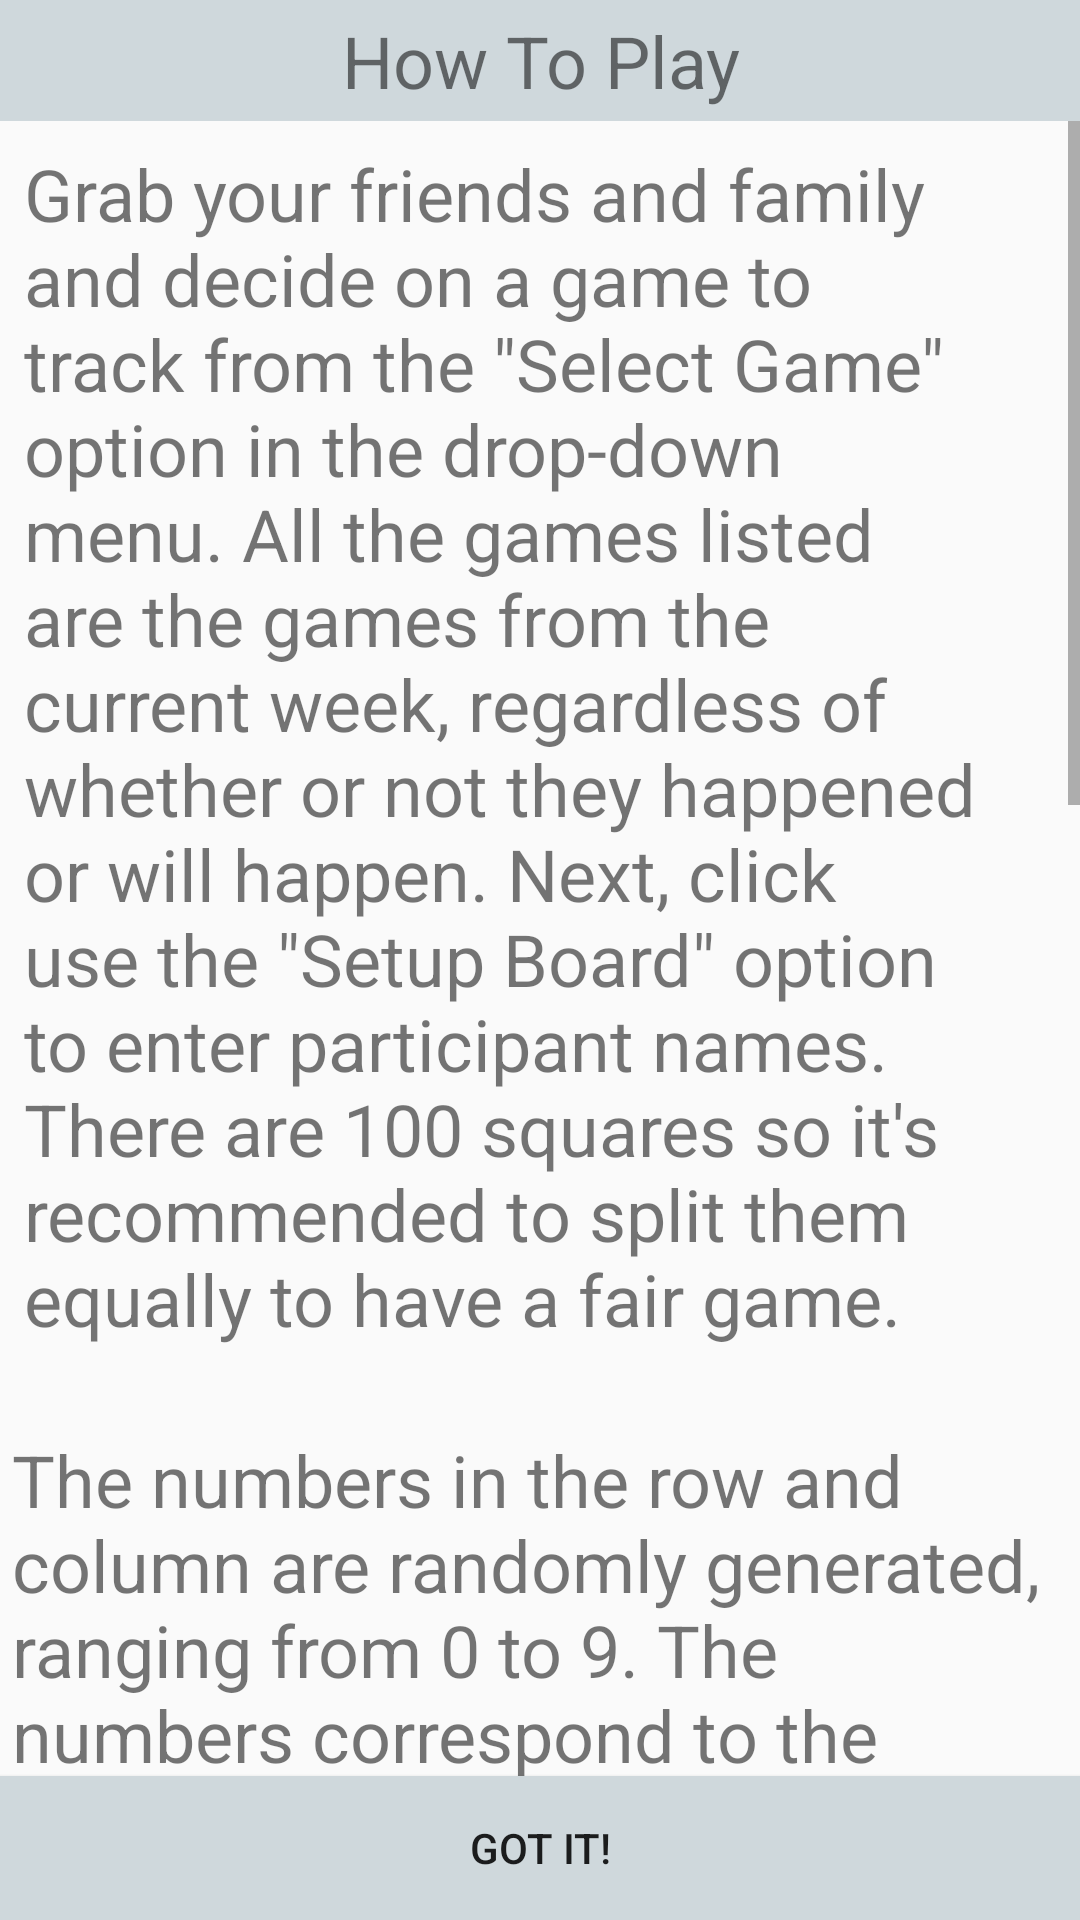

Write the Android layout XML for this screen, with the resource values it uses.
<!-- AndroidManifest.xml: application theme AppTheme -->
<!-- res/layout/activity_howtoplay.xml -->
<?xml version="1.0" encoding="utf-8"?>
<LinearLayout xmlns:android="http://schemas.android.com/apk/res/android"
    android:orientation="vertical"
    android:layout_width="match_parent"
    android:layout_height="match_parent">
    <TextView
        android:padding="4dp"
        android:background="@color/metalblue"
        android:textSize="24dp"
        android:gravity="center"
        android:text="How To Play"
        android:layout_width="match_parent"
        android:layout_height="wrap_content" />
<ScrollView xmlns:android="http://schemas.android.com/apk/res/android"
    android:layout_weight="1"
    android:orientation="vertical"
    android:layout_width="match_parent"
    android:layout_height="match_parent">
    <LinearLayout
        android:orientation="vertical"
        android:layout_width="match_parent"
        android:layout_height="match_parent">
        <TextView
            android:text="@string/htpTextOne"
            android:textSize="24dp"
            android:layout_margin="8dp"
            android:id="@+id/intro"
            android:layout_width="fill_parent"
            android:layout_height="wrap_content" />
        <TextView
            android:text="@string/htpTextTwo"
            android:layout_marginTop="16dp"
            android:id="@+id/text1"
            android:padding="4dp"
            android:textSize="24dp"
            android:layout_width="fill_parent"
            android:layout_height="wrap_content" />
        <ImageView
            android:layout_gravity="center"
            android:layout_margin="8dp"
            android:background="@drawable/aaa1rr"
            android:layout_width="wrap_content"
            android:layout_height="wrap_content" />
        <TextView
            android:text="@string/htpTextThree"
            android:id="@+id/text2"
            android:padding="4dp"
            android:textSize="24dp"
            android:layout_width="fill_parent"
            android:layout_height="wrap_content" />
        <ImageView
            android:layout_gravity="center"
            android:layout_margin="8dp"
            android:background="@drawable/aaa2rr"
            android:layout_width="wrap_content"
            android:layout_height="wrap_content" />
    </LinearLayout>
</ScrollView>
<Button
    android:id="@+id/gotit"
    android:background="@drawable/addremovebuttons"
    android:text="Got it!"
    android:layout_width="match_parent"
    android:layout_height="wrap_content" />
</LinearLayout>
<!-- resources referenced by this layout -->
<resources>
  <color name="metalblue">#CFD8DC</color>
  <!-- drawable aaa1rr: jpg bitmap (drawable, 2273 bytes) -->
  <!-- drawable aaa2rr: jpg bitmap (drawable, 5379 bytes) -->
  <!-- drawable addremovebuttons (drawable) -->
  <?xml version="1.0" encoding="utf-8"?>
  <selector xmlns:android="http://schemas.android.com/apk/res/android">
      <item android:state_pressed="true"
          android:drawable="@color/white" />
      <item android:state_pressed="false"
          android:drawable="@color/metalblue" />
  </selector>
  <string name="htpTextOne">Grab your friends and family and decide on a game to track from the \"Select Game\" option in the drop-down menu.
          All the games listed are the games from the current week, regardless of whether or not they happened or will happen.
          Next, click use the \"Setup Board\" option to enter participant names. There are 100 squares so it\'s recommended to split them equally to have a fair game."</string>
  <string name="htpTextThree">Using the last digits of both scores, the picture below demonstrates how the winner is chosen.</string>
  <string name="htpTextTwo">The numbers in the row and column are randomly generated, ranging from 0 to 9. The numbers correspond to the
          last digit of the football score. The row and the column are assigned to each football team. To see which team belongs to which
          click on "Show Team Positions" in the drop-down menu.</string>
  <style name="AppTheme" parent="Theme.AppCompat.Light.DarkActionBar">
          
          <item name="colorAccent">@color/darkmetalblue</item>
      </style>
  <color name="white">#FFF</color>
  <color name="darkmetalblue">#546E7A</color>
</resources>
